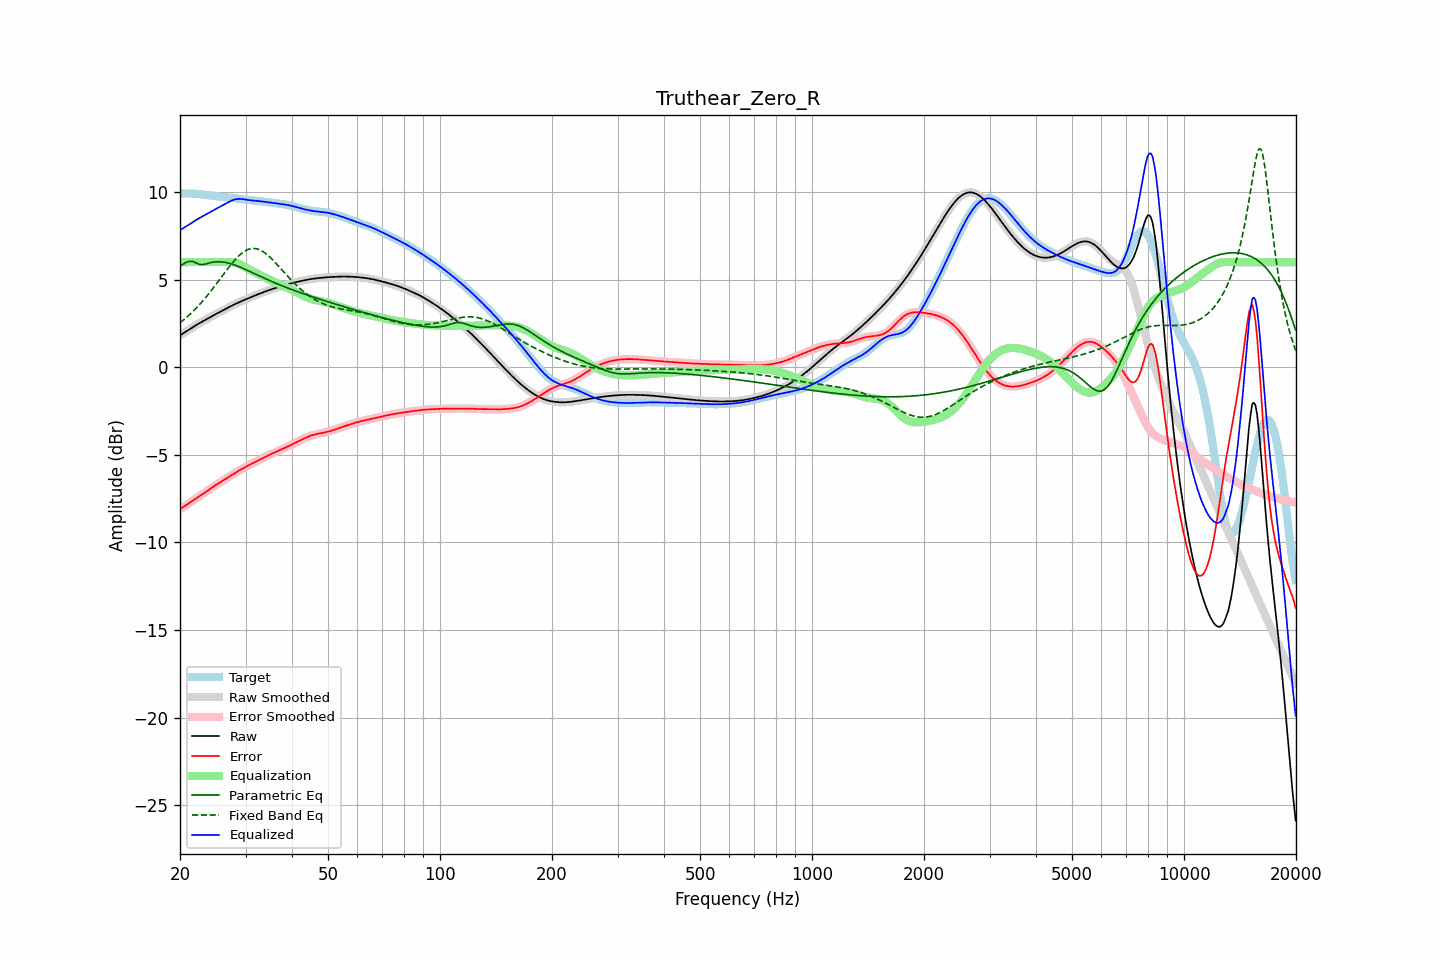

Data behind this chart, as committed beside it:
frequency, raw, error, smoothed, error_smoothed, equalization, parametric_eq, fixed_band_eq, equalized_raw, equalized_smoothed, target
20.00, 1.82, -8.10, 1.82, -8.10, 6.00, 5.78, 2.53, 7.82, 7.82, 9.93
20.20, 1.88, -8.05, 1.88, -8.05, 6.00, 5.83, 2.61, 7.88, 7.88, 9.92
20.40, 1.94, -7.99, 1.94, -7.99, 6.00, 5.89, 2.68, 7.94, 7.94, 9.92
20.61, 2.00, -7.93, 2.00, -7.93, 6.00, 5.94, 2.76, 8.00, 8.00, 9.92
20.81, 2.06, -7.87, 2.06, -7.87, 6.00, 5.99, 2.84, 8.06, 8.06, 9.92
21.02, 2.12, -7.80, 2.12, -7.80, 6.00, 6.02, 2.92, 8.12, 8.12, 9.92
21.23, 2.17, -7.74, 2.17, -7.74, 6.00, 6.05, 3.00, 8.17, 8.17, 9.92
21.44, 2.23, -7.68, 2.23, -7.68, 6.00, 6.04, 3.09, 8.23, 8.23, 9.91
21.66, 2.29, -7.62, 2.29, -7.62, 6.00, 6.04, 3.18, 8.29, 8.29, 9.91
21.87, 2.35, -7.55, 2.35, -7.55, 6.00, 6.00, 3.27, 8.35, 8.35, 9.90
22.09, 2.40, -7.49, 2.40, -7.49, 6.00, 5.96, 3.37, 8.40, 8.40, 9.90
22.31, 2.46, -7.43, 2.46, -7.43, 6.00, 5.91, 3.46, 8.46, 8.46, 9.89
22.54, 2.51, -7.37, 2.51, -7.37, 6.00, 5.87, 3.56, 8.51, 8.51, 9.88
22.76, 2.56, -7.31, 2.56, -7.31, 6.00, 5.86, 3.66, 8.56, 8.56, 9.87
22.99, 2.61, -7.24, 2.61, -7.24, 6.00, 5.86, 3.77, 8.61, 8.61, 9.86
23.22, 2.66, -7.18, 2.66, -7.18, 6.00, 5.87, 3.87, 8.66, 8.66, 9.84
23.45, 2.71, -7.12, 2.71, -7.12, 6.00, 5.89, 3.98, 8.71, 8.71, 9.83
23.69, 2.77, -7.05, 2.77, -7.05, 6.00, 5.92, 4.09, 8.77, 8.77, 9.82
23.92, 2.82, -6.99, 2.82, -6.99, 6.00, 5.95, 4.21, 8.82, 8.82, 9.81
24.16, 2.87, -6.93, 2.87, -6.93, 6.00, 5.97, 4.32, 8.87, 8.87, 9.79
24.40, 2.92, -6.86, 2.92, -6.86, 6.00, 5.99, 4.44, 8.92, 8.92, 9.78
24.65, 2.97, -6.80, 2.97, -6.80, 6.00, 6.00, 4.56, 8.97, 8.97, 9.77
24.89, 3.02, -6.74, 3.02, -6.74, 6.00, 6.02, 4.68, 9.02, 9.02, 9.76
25.14, 3.07, -6.68, 3.07, -6.68, 6.00, 6.02, 4.80, 9.07, 9.07, 9.75
25.39, 3.12, -6.63, 3.12, -6.63, 6.00, 6.02, 4.92, 9.12, 9.12, 9.74
25.65, 3.17, -6.57, 3.17, -6.57, 6.00, 6.02, 5.05, 9.17, 9.17, 9.73
25.91, 3.21, -6.51, 3.21, -6.51, 6.00, 6.01, 5.17, 9.21, 9.21, 9.73
26.16, 3.26, -6.46, 3.26, -6.46, 6.00, 6.00, 5.30, 9.26, 9.26, 9.72
26.43, 3.31, -6.40, 3.31, -6.40, 6.00, 5.99, 5.42, 9.31, 9.31, 9.71
26.69, 3.36, -6.34, 3.36, -6.34, 6.00, 5.97, 5.54, 9.36, 9.36, 9.70
26.96, 3.41, -6.29, 3.41, -6.29, 6.01, 5.95, 5.66, 9.41, 9.41, 9.69
27.23, 3.45, -6.23, 3.45, -6.23, 6.01, 5.92, 5.78, 9.46, 9.46, 9.68
27.50, 3.50, -6.17, 3.50, -6.17, 6.01, 5.90, 5.89, 9.51, 9.51, 9.67
27.77, 3.55, -6.11, 3.55, -6.11, 6.00, 5.87, 6.00, 9.55, 9.55, 9.66
28.05, 3.59, -6.05, 3.59, -6.05, 5.98, 5.84, 6.11, 9.58, 9.58, 9.65
28.33, 3.64, -6.00, 3.64, -6.00, 5.96, 5.80, 6.21, 9.60, 9.60, 9.63
28.62, 3.68, -5.94, 3.68, -5.94, 5.93, 5.77, 6.31, 9.61, 9.61, 9.62
28.90, 3.72, -5.89, 3.72, -5.89, 5.89, 5.73, 6.39, 9.61, 9.61, 9.61
29.19, 3.76, -5.83, 3.76, -5.83, 5.84, 5.69, 6.48, 9.61, 9.61, 9.59
29.48, 3.80, -5.78, 3.80, -5.78, 5.79, 5.65, 6.55, 9.60, 9.59, 9.58
29.78, 3.84, -5.73, 3.84, -5.73, 5.74, 5.61, 6.61, 9.58, 9.58, 9.57
30.08, 3.88, -5.68, 3.88, -5.68, 5.68, 5.57, 6.66, 9.56, 9.56, 9.56
30.38, 3.92, -5.63, 3.92, -5.63, 5.63, 5.53, 6.71, 9.55, 9.55, 9.55
30.68, 3.96, -5.59, 3.96, -5.58, 5.58, 5.48, 6.74, 9.54, 9.54, 9.54
30.99, 3.99, -5.54, 3.99, -5.54, 5.54, 5.44, 6.77, 9.53, 9.53, 9.53
31.30, 4.03, -5.49, 4.03, -5.49, 5.49, 5.40, 6.78, 9.52, 9.52, 9.52
31.61, 4.07, -5.44, 4.07, -5.44, 5.44, 5.36, 6.78, 9.51, 9.51, 9.51
31.93, 4.11, -5.40, 4.11, -5.40, 5.40, 5.31, 6.77, 9.50, 9.50, 9.51
32.24, 4.15, -5.35, 4.15, -5.35, 5.35, 5.27, 6.75, 9.50, 9.50, 9.50
32.57, 4.18, -5.30, 4.18, -5.30, 5.30, 5.23, 6.72, 9.49, 9.49, 9.49
32.89, 4.22, -5.26, 4.22, -5.26, 5.26, 5.18, 6.69, 9.48, 9.48, 9.48
33.22, 4.25, -5.21, 4.25, -5.21, 5.21, 5.14, 6.63, 9.46, 9.46, 9.46
33.55, 4.29, -5.17, 4.29, -5.17, 5.16, 5.10, 6.58, 9.45, 9.45, 9.45
33.89, 4.32, -5.12, 4.32, -5.12, 5.12, 5.06, 6.51, 9.44, 9.44, 9.44
34.23, 4.36, -5.07, 4.36, -5.07, 5.07, 5.02, 6.44, 9.43, 9.43, 9.43
34.57, 4.39, -5.03, 4.39, -5.03, 5.03, 4.98, 6.36, 9.42, 9.42, 9.42
34.92, 4.42, -4.98, 4.42, -4.98, 4.98, 4.93, 6.28, 9.41, 9.41, 9.41
35.27, 4.45, -4.94, 4.45, -4.94, 4.94, 4.90, 6.19, 9.39, 9.39, 9.39
35.62, 4.48, -4.90, 4.48, -4.90, 4.90, 4.86, 6.10, 9.38, 9.38, 9.38
35.97, 4.51, -4.86, 4.51, -4.86, 4.86, 4.82, 6.00, 9.37, 9.37, 9.37
... 635 more rows
